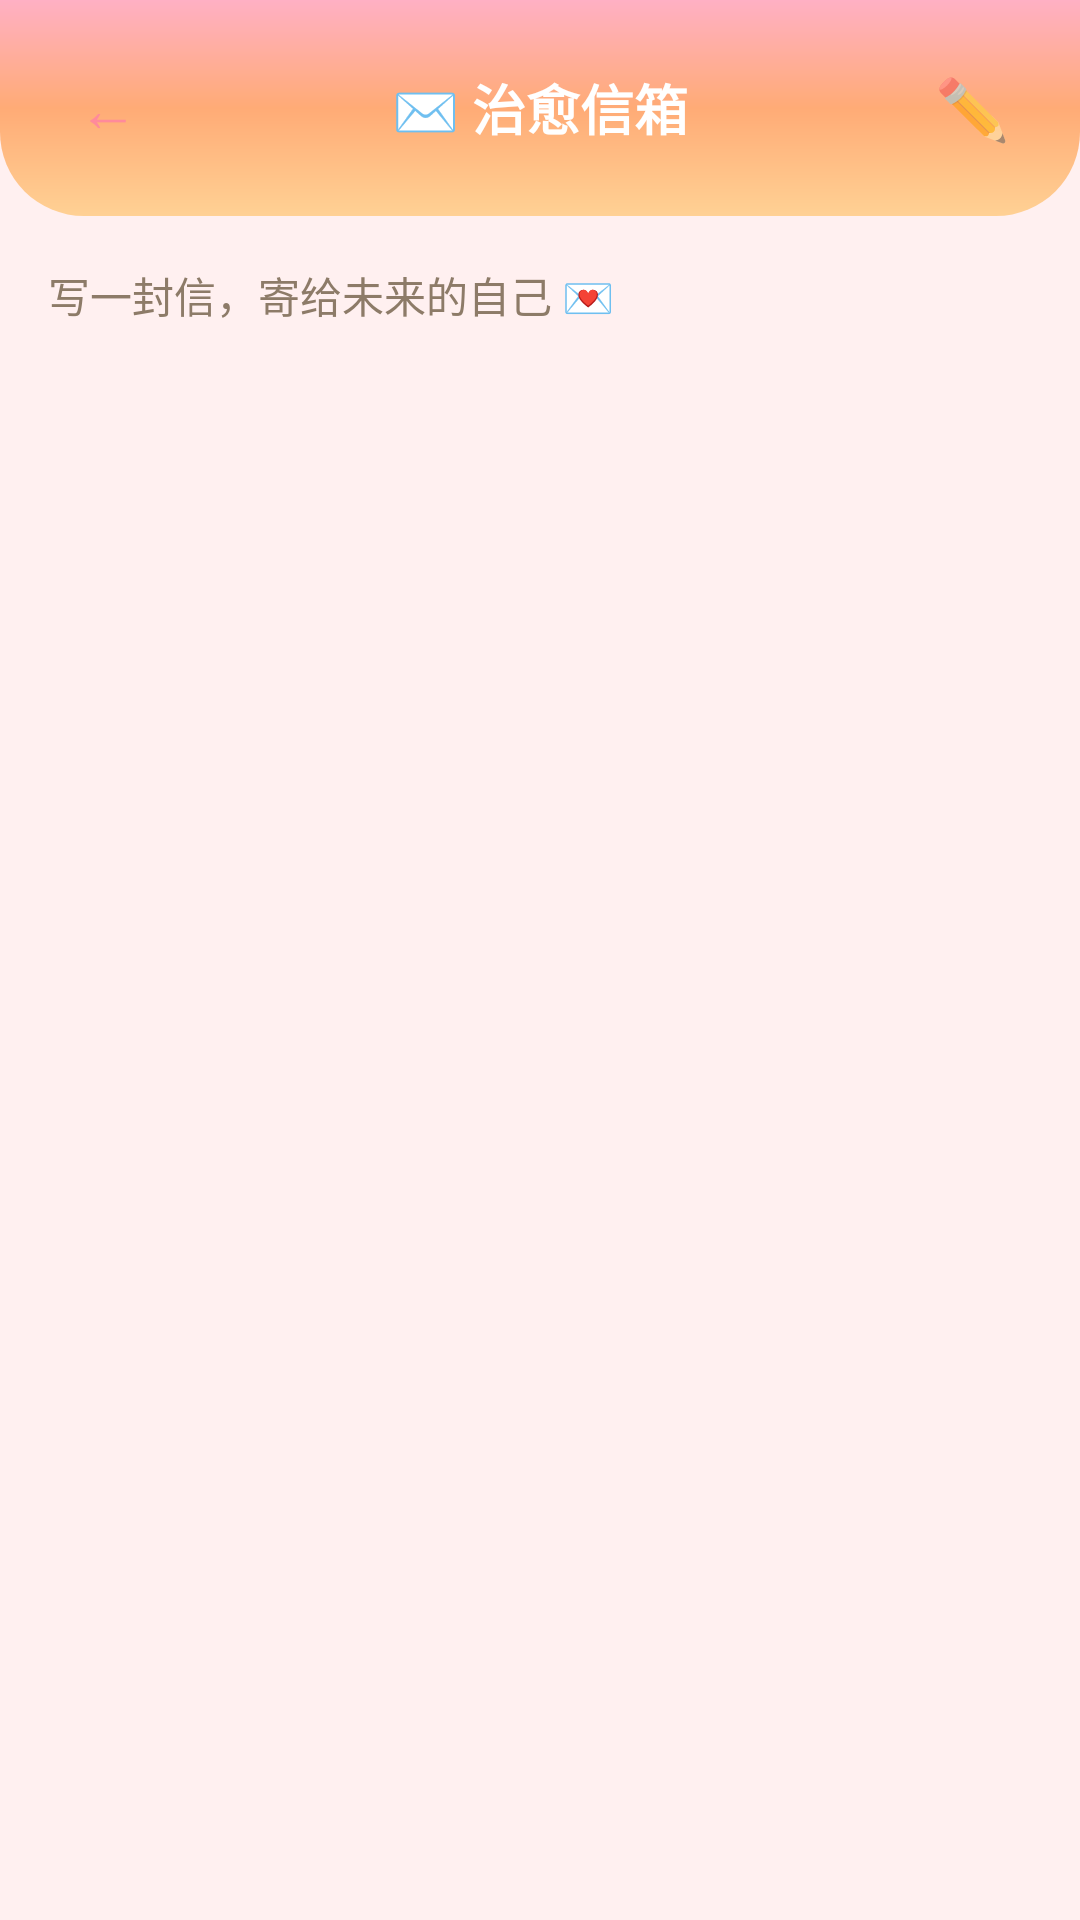

Here is an Android app screen rendered from its layout file. Give the layout XML and the strings, colors and styles it references.
<!-- AndroidManifest.xml: application theme Theme.XinYu -->
<!-- res/layout/activity_mailbox.xml -->
<?xml version="1.0" encoding="utf-8"?>
<LinearLayout xmlns:android="http://schemas.android.com/apk/res/android"
    android:layout_width="match_parent"
    android:layout_height="match_parent"
    android:background="@color/background"
    android:orientation="vertical">

    
    <LinearLayout
        android:layout_width="match_parent"
        android:layout_height="wrap_content"
        android:background="@drawable/bg_gradient_header"
        android:gravity="center_vertical"
        android:orientation="horizontal"
        android:padding="16dp">

        <TextView
            android:id="@+id/btn_back"
            android:layout_width="40dp"
            android:layout_height="40dp"
            android:background="@drawable/bg_circle_white"
            android:gravity="center"
            android:text="←"
            android:textColor="@color/primary"
            android:textSize="20sp" />

        <TextView
            android:layout_width="0dp"
            android:layout_height="wrap_content"
            android:layout_weight="1"
            android:gravity="center"
            android:text="✉️ 治愈信箱"
            android:textColor="@android:color/white"
            android:textSize="18sp"
            android:textStyle="bold" />

        <TextView
            android:id="@+id/btn_write"
            android:layout_width="40dp"
            android:layout_height="40dp"
            android:gravity="center"
            android:text="✏️"
            android:textSize="20sp" />

    </LinearLayout>

    
    <FrameLayout
        android:id="@+id/mailbox_container"
        android:layout_width="match_parent"
        android:layout_height="match_parent">

        
        <LinearLayout
            android:id="@+id/layout_list"
            android:layout_width="match_parent"
            android:layout_height="match_parent"
            android:orientation="vertical"
            android:padding="16dp">

            <TextView
                android:layout_width="match_parent"
                android:layout_height="wrap_content"
                android:text="写一封信，寄给未来的自己 💌"
                android:textColor="@color/text_secondary"
                android:textSize="14sp"
                android:layout_marginBottom="16dp" />

            <androidx.recyclerview.widget.RecyclerView
                android:id="@+id/rv_letters"
                android:layout_width="match_parent"
                android:layout_height="match_parent"
                android:clipToPadding="false"
                android:paddingBottom="80dp" />

            
            <LinearLayout
                android:id="@+id/layout_empty"
                android:layout_width="match_parent"
                android:layout_height="match_parent"
                android:gravity="center"
                android:orientation="vertical"
                android:visibility="gone">

                <TextView
                    android:layout_width="wrap_content"
                    android:layout_height="wrap_content"
                    android:text="📭"
                    android:textSize="64sp" />

                <TextView
                    android:layout_width="wrap_content"
                    android:layout_height="wrap_content"
                    android:layout_marginTop="16dp"
                    android:text="信箱空空的~"
                    android:textColor="@color/text_secondary"
                    android:textSize="15sp" />

                <TextView
                    android:layout_width="wrap_content"
                    android:layout_height="wrap_content"
                    android:layout_marginTop="8dp"
                    android:text="点击右上角 ✏️ 写一封信吧"
                    android:textColor="@color/text_hint"
                    android:textSize="13sp" />

            </LinearLayout>

        </LinearLayout>

        
        <LinearLayout
            android:id="@+id/layout_write"
            android:layout_width="match_parent"
            android:layout_height="match_parent"
            android:background="@color/background"
            android:orientation="vertical"
            android:padding="16dp"
            android:visibility="gone">

            <LinearLayout
                android:layout_width="match_parent"
                android:layout_height="wrap_content"
                android:gravity="center_vertical"
                android:orientation="horizontal"
                android:layout_marginBottom="16dp">

                <TextView
                    android:id="@+id/btn_cancel"
                    android:layout_width="wrap_content"
                    android:layout_height="wrap_content"
                    android:text="取消"
                    android:textColor="@color/text_secondary"
                    android:textSize="15sp"
                    android:padding="8dp" />

                <TextView
                    android:layout_width="0dp"
                    android:layout_height="wrap_content"
                    android:layout_weight="1"
                    android:gravity="center"
                    android:text="写给未来的自己"
                    android:textColor="@color/text_primary"
                    android:textSize="16sp"
                    android:textStyle="bold" />

                <TextView
                    android:id="@+id/btn_send_letter"
                    android:layout_width="wrap_content"
                    android:layout_height="wrap_content"
                    android:text="寄出 💌"
                    android:textColor="@color/primary"
                    android:textSize="15sp"
                    android:textStyle="bold"
                    android:padding="8dp" />

            </LinearLayout>

            
            <com.google.android.material.card.MaterialCardView
                android:layout_width="match_parent"
                android:layout_height="wrap_content"
                app:cardBackgroundColor="@color/surface"
                app:cardCornerRadius="12dp"
                app:cardElevation="0dp"
                xmlns:app="http://schemas.android.com/apk/res-auto">

                <LinearLayout
                    android:layout_width="match_parent"
                    android:layout_height="wrap_content"
                    android:orientation="vertical"
                    android:padding="16dp">

                    <TextView
                        android:layout_width="wrap_content"
                        android:layout_height="wrap_content"
                        android:text="收信日期"
                        android:textColor="@color/text_secondary"
                        android:textSize="13sp" />

                    <TextView
                        android:id="@+id/tv_receive_date"
                        android:layout_width="wrap_content"
                        android:layout_height="wrap_content"
                        android:layout_marginTop="4dp"
                        android:text="1个月后"
                        android:textColor="@color/primary"
                        android:textSize="16sp"
                        android:textStyle="bold" />

                </LinearLayout>

            </com.google.android.material.card.MaterialCardView>

            
            <com.google.android.material.textfield.TextInputLayout
                android:layout_width="match_parent"
                android:layout_height="0dp"
                android:layout_weight="1"
                android:layout_marginTop="16dp"
                app:boxBackgroundColor="@color/surface"
                app:boxCornerRadiusBottomEnd="16dp"
                app:boxCornerRadiusBottomStart="16dp"
                app:boxCornerRadiusTopEnd="16dp"
                app:boxCornerRadiusTopStart="16dp"
                app:hintTextColor="@color/primary"
                app:strokeColor="@color/divider"
                app:strokeWidth="1dp"
                xmlns:app="http://schemas.android.com/apk/res-auto">

                <com.google.android.material.textfield.TextInputEditText
                    android:id="@+id/et_letter"
                    android:layout_width="match_parent"
                    android:layout_height="match_parent"
                    android:gravity="top"
                    android:hint="亲爱的未来的我..."
                    android:inputType="textMultiLine"
                    android:padding="16dp"
                    android:textColor="@color/text_primary"
                    android:textColorHint="@color/text_hint"
                    android:textSize="15sp"
                    android:lineSpacingMultiplier="1.4" />

            </com.google.android.material.textfield.TextInputLayout>

        </LinearLayout>

        
        <LinearLayout
            android:id="@+id/layout_open"
            android:layout_width="match_parent"
            android:layout_height="match_parent"
            android:background="@color/background"
            android:gravity="center"
            android:orientation="vertical"
            android:padding="32dp"
            android:visibility="gone">

            <TextView
                android:layout_width="wrap_content"
                android:layout_height="wrap_content"
                android:text="💌"
                android:textSize="80sp" />

            <TextView
                android:id="@+id/tv_open_date"
                android:layout_width="wrap_content"
                android:layout_height="wrap_content"
                android:layout_marginTop="16dp"
                android:text="2026年5月8日"
                android:textColor="@color/text_secondary"
                android:textSize="14sp" />

            <TextView
                android:layout_width="wrap_content"
                android:layout_height="wrap_content"
                android:layout_marginTop="8dp"
                android:text="你收到了一封来自过去的信"
                android:textColor="@color/text_primary"
                android:textSize="18sp"
                android:textStyle="bold" />

            <com.google.android.material.button.MaterialButton
                android:id="@+id/btn_open_letter"
                android:layout_width="wrap_content"
                android:layout_height="wrap_content"
                android:layout_marginTop="24dp"
                android:text="打开信封 ✉️"
                android:textSize="15sp"
                style="@style/Widget.Material3.Button.TonalButton" />

        </LinearLayout>

    </FrameLayout>

</LinearLayout>
<!-- resources referenced by this layout -->
<resources>
  <color name="background">#FFF0F0</color>
  <color name="divider">#F0E6DC</color>
  <color name="primary">#FF8A9B</color>
  <color name="surface">#FFFFFF</color>
  <color name="text_hint">#C4B5A8</color>
  <color name="text_primary">#4A3728</color>
  <color name="text_secondary">#8D7B68</color>
  <!-- drawable bg_gradient_header (drawable) -->
  <?xml version="1.0" encoding="utf-8"?>
  <shape xmlns:android="http://schemas.android.com/apk/res/android">
      <gradient
          android:angle="160"
          android:startColor="#FFB0C4"
          android:centerColor="#FFAB76"
          android:endColor="#FFD194"
          android:type="linear" />
      <corners android:bottomLeftRadius="28dp" android:bottomRightRadius="28dp" />
  </shape>
  <style name="Theme.XinYu" parent="Theme.MaterialComponents.DayNight.NoActionBar">
          <item name="colorPrimary">@color/primary</item>
          <item name="colorPrimaryDark">@color/primary_dark</item>
          <item name="colorAccent">@color/accent</item>
          <item name="android:statusBarColor">@color/primary</item>
          <item name="android:navigationBarColor">@color/white</item>
          <item name="android:windowBackground">@color/background</item>
      </style>
  <color name="primary_dark">#E8707F</color>
  <color name="accent">#B39DDB</color>
  <color name="white">#FFFFFF</color>
</resources>
